Photos from the image-classification dataset "dataset-custom" in the GitHub repository amolvyas-6/DL-EL. Its 2 classes are: normal road, potholes.

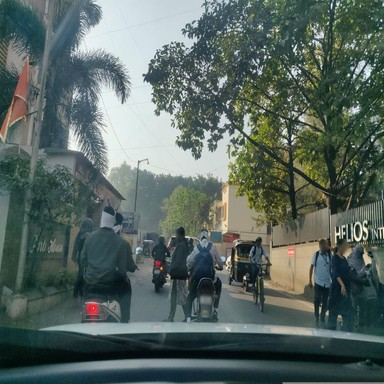
Label: normal road

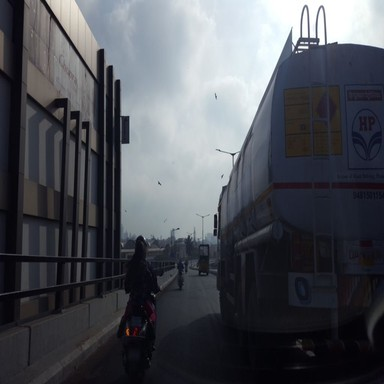
Label: normal road

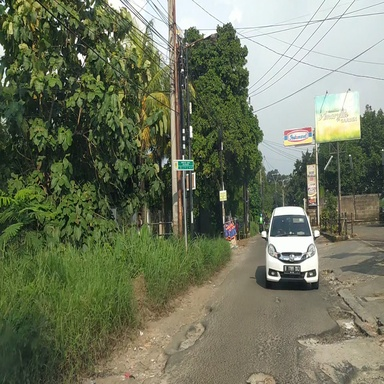
Label: potholes

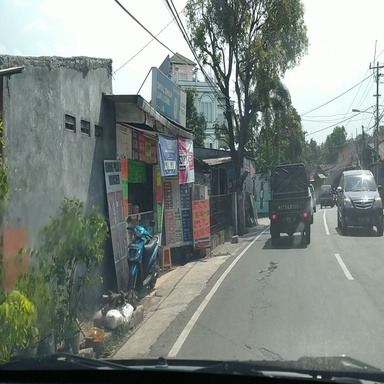
Label: normal road

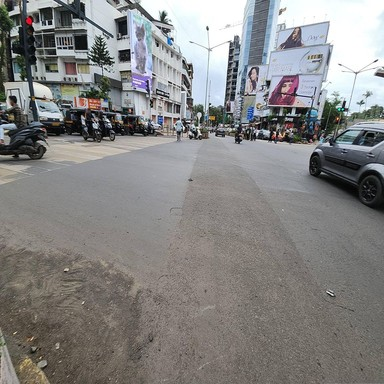
Label: normal road

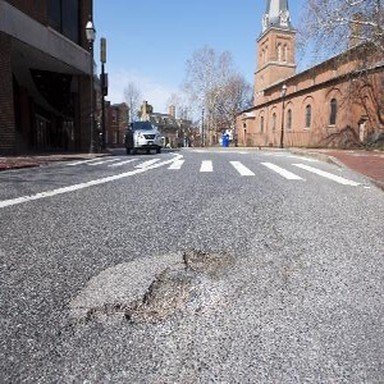
Label: potholes
